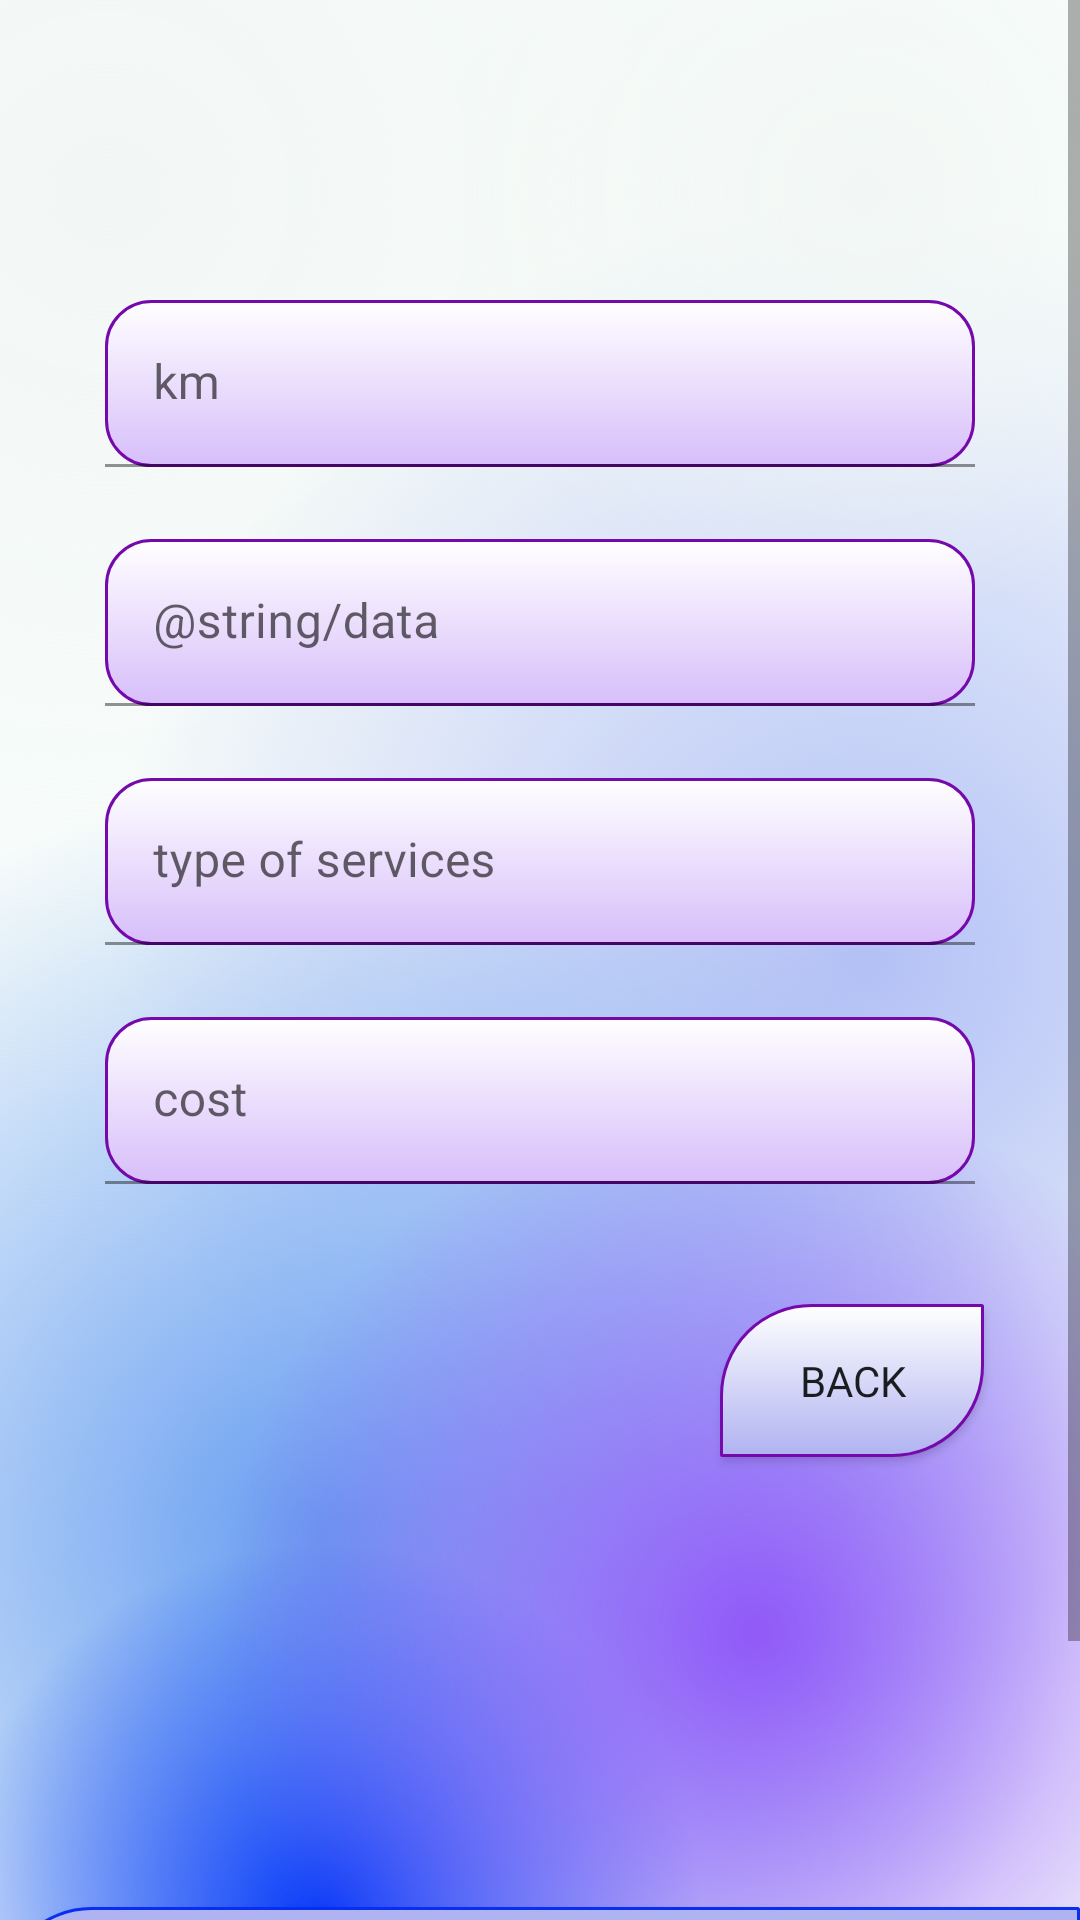

This screen was rendered from an Android layout file. Write that file and the resources it references.
<!-- AndroidManifest.xml: application theme Theme.AutoMotoMaintenance -->
<!-- res/layout/fragment_add_service.xml -->
<?xml version="1.0" encoding="utf-8"?>
<ScrollView xmlns:android="http://schemas.android.com/apk/res/android"
    xmlns:app="http://schemas.android.com/apk/res-auto"
    xmlns:tools="http://schemas.android.com/tools"
    android:layout_width="match_parent"
    android:layout_height="match_parent"
    android:background="@drawable/bg_fragment_second">

    <LinearLayout
        android:layout_width="match_parent"
        android:layout_height="match_parent"
        android:orientation="vertical"
        tools:ignore="ScrollViewSize">

        <com.google.android.material.textfield.TextInputLayout
            android:id="@+id/brand"
            android:layout_width="match_parent"
            android:layout_height="wrap_content"
            android:layout_marginStart="@dimen/dp35"
            android:layout_marginTop="@dimen/dp100"
            android:layout_marginEnd="@dimen/dp35"
            android:hint="@string/km"
            app:endIconMode="clear_text">

            <com.google.android.material.textfield.TextInputEditText
                android:layout_width="match_parent"
                android:layout_height="wrap_content"
                android:background="@drawable/bg_add_text" />
        </com.google.android.material.textfield.TextInputLayout>

        <com.google.android.material.textfield.TextInputLayout
            android:id="@+id/number"
            android:layout_width="match_parent"
            android:layout_height="wrap_content"
            android:layout_marginStart="@dimen/dp35"
            android:layout_marginTop="@dimen/dp24"
            android:layout_marginEnd="@dimen/dp35"
            android:hint="@string/data"
            app:endIconMode="clear_text">

            <com.google.android.material.textfield.TextInputEditText
                android:layout_width="match_parent"
                android:layout_height="wrap_content"
                android:background="@drawable/bg_add_text" />
        </com.google.android.material.textfield.TextInputLayout>

        <com.google.android.material.textfield.TextInputLayout
            android:id="@+id/year"
            android:layout_width="match_parent"
            android:layout_height="wrap_content"
            android:layout_marginStart="@dimen/dp35"
            android:layout_marginTop="@dimen/dp24"
            android:layout_marginEnd="@dimen/dp35"
            android:hint="@string/type_of_services"
            app:endIconMode="clear_text">

            <com.google.android.material.textfield.TextInputEditText
                android:layout_width="match_parent"
                android:layout_height="wrap_content"
                android:background="@drawable/bg_add_text" />
        </com.google.android.material.textfield.TextInputLayout>

        <com.google.android.material.textfield.TextInputLayout
            android:id="@+id/volume"
            android:layout_width="match_parent"
            android:layout_height="wrap_content"
            android:layout_marginStart="@dimen/dp35"
            android:layout_marginTop="@dimen/dp24"
            android:layout_marginEnd="@dimen/dp35"
            android:hint="@string/cost"
            app:endIconMode="clear_text">

            <com.google.android.material.textfield.TextInputEditText
                android:layout_width="match_parent"
                android:layout_height="wrap_content"
                android:background="@drawable/bg_add_text"
                android:drawableEnd="@drawable/ic_dollar_24" />
        </com.google.android.material.textfield.TextInputLayout>

        <androidx.appcompat.widget.AppCompatButton
            android:id="@+id/back"
            android:layout_width="wrap_content"
            android:layout_height="wrap_content"
            android:layout_gravity="end"
            android:layout_marginTop="@dimen/dp40"
            android:layout_marginEnd="@dimen/dp32"
            android:background="@drawable/bg_button_back_add"
            android:drawableStart="@drawable/ic_back"
            android:fontFamily="@font/ubuntu_regular"
            android:padding="@dimen/dp16"
            android:text="@string/back" />

        <androidx.appcompat.widget.AppCompatButton
            android:id="@+id/addInfo"
            style="@style/bg_button"
            android:layout_width="wrap_content"
            android:layout_height="wrap_content"
            android:layout_gravity="center"
            android:layout_marginTop="@dimen/dp150"
            android:layout_marginBottom="@dimen/dp50"
            android:background="@drawable/bg_add"
            android:paddingStart="@dimen/dp35"
            android:paddingEnd="@dimen/dp35"
            android:text="@string/add_maintenance" />
    </LinearLayout>
</ScrollView>
<!-- resources referenced by this layout -->
<resources>
  <dimen name="dp100">100dp</dimen>
  <dimen name="dp150">150dp</dimen>
  <dimen name="dp16">16dp</dimen>
  <dimen name="dp24">24dp</dimen>
  <dimen name="dp32">32dp</dimen>
  <dimen name="dp35">35dp</dimen>
  <dimen name="dp40">40dp</dimen>
  <dimen name="dp50">50dp</dimen>
  <!-- drawable bg_add (drawable) -->
  <?xml version="1.0" encoding="utf-8"?>
  <selector xmlns:android="http://schemas.android.com/apk/res/android">
  
      <item>
          <shape>
              <solid android:color="@color/bg_button_add"/>
              <corners android:bottomRightRadius="@dimen/dip30"
                  android:bottomLeftRadius="@dimen/dip0_1"
                  android:topLeftRadius="@dimen/dip30"
                  android:topRightRadius="@dimen/dip0_1"/>
              <stroke
                  android:width="@dimen/dp1"
                  android:color="@color/bg_add" />
          </shape>
      </item>
  
  </selector>
  <!-- drawable bg_add_text (drawable) -->
  <?xml version="1.0" encoding="utf-8"?>
  <selector xmlns:android="http://schemas.android.com/apk/res/android">
      <item>
          <shape android:shape="rectangle">
  
              <corners android:radius="@dimen/dp15" />
  
              <gradient
                  android:angle="90"
                  android:endColor="@color/bg_add_text_end"
                  android:startColor="@color/bg_add_text_start"
                  android:type="linear" />
  
              <stroke
                  android:width="@dimen/dp1"
                  android:color="@color/bg_add_text_stroke" />
  
              <padding
                  android:bottom="@dimen/dp15"
                  android:left="@dimen/dp15"
                  android:right="@dimen/dp15"
                  android:top="@dimen/dp15" />
          </shape>
      </item>
  </selector>
  <string name="back">back</string>
  <string name="cost">cost</string>
  <string name="km">km</string>
  <string name="type_of_services">type of services</string>
  <style name="bg_button">
          <item name="android:fontFamily">@font/ubuntu_bold</item>
          <item name="android:textColor">#3E3C41</item>
          <item name="android:textSize">25sp</item>
      </style>
  <style name="Theme.AutoMotoMaintenance" parent="Theme.MaterialComponents.DayNight.NoActionBar">
          
          <item name="colorPrimary">@color/purple_500</item>
          <item name="colorPrimaryVariant">@color/purple_700</item>
          <item name="colorOnPrimary">@color/white</item>
          
          <item name="colorSecondary">@color/teal_200</item>
          <item name="colorSecondaryVariant">@color/teal_700</item>
          <item name="colorOnSecondary">@color/black</item>
          
          <item name="android:statusBarColor">?attr/colorPrimaryVariant</item>
          
      </style>
  <color name="bg_button_add">#B0B3F1</color>
  <dimen name="dip30">30dip</dimen>
  <dimen name="dip0_1">0.1dip</dimen>
  <dimen name="dp1">1dp</dimen>
  <color name="bg_add">#082EEF</color>
  <dimen name="dp15">15dp</dimen>
  <color name="bg_add_text_end">#FFFFFFFF</color>
  <color name="bg_add_text_start">#D7BEFA</color>
  <color name="bg_add_text_stroke">#7609AC</color>
  <color name="purple_500">#FF6200EE</color>
  <color name="purple_700">#FF3700B3</color>
  <color name="white">#FFFFFFFF</color>
  <color name="teal_200">#FF03DAC5</color>
  <color name="teal_700">#FF018786</color>
  <color name="black">#FF000000</color>
</resources>
